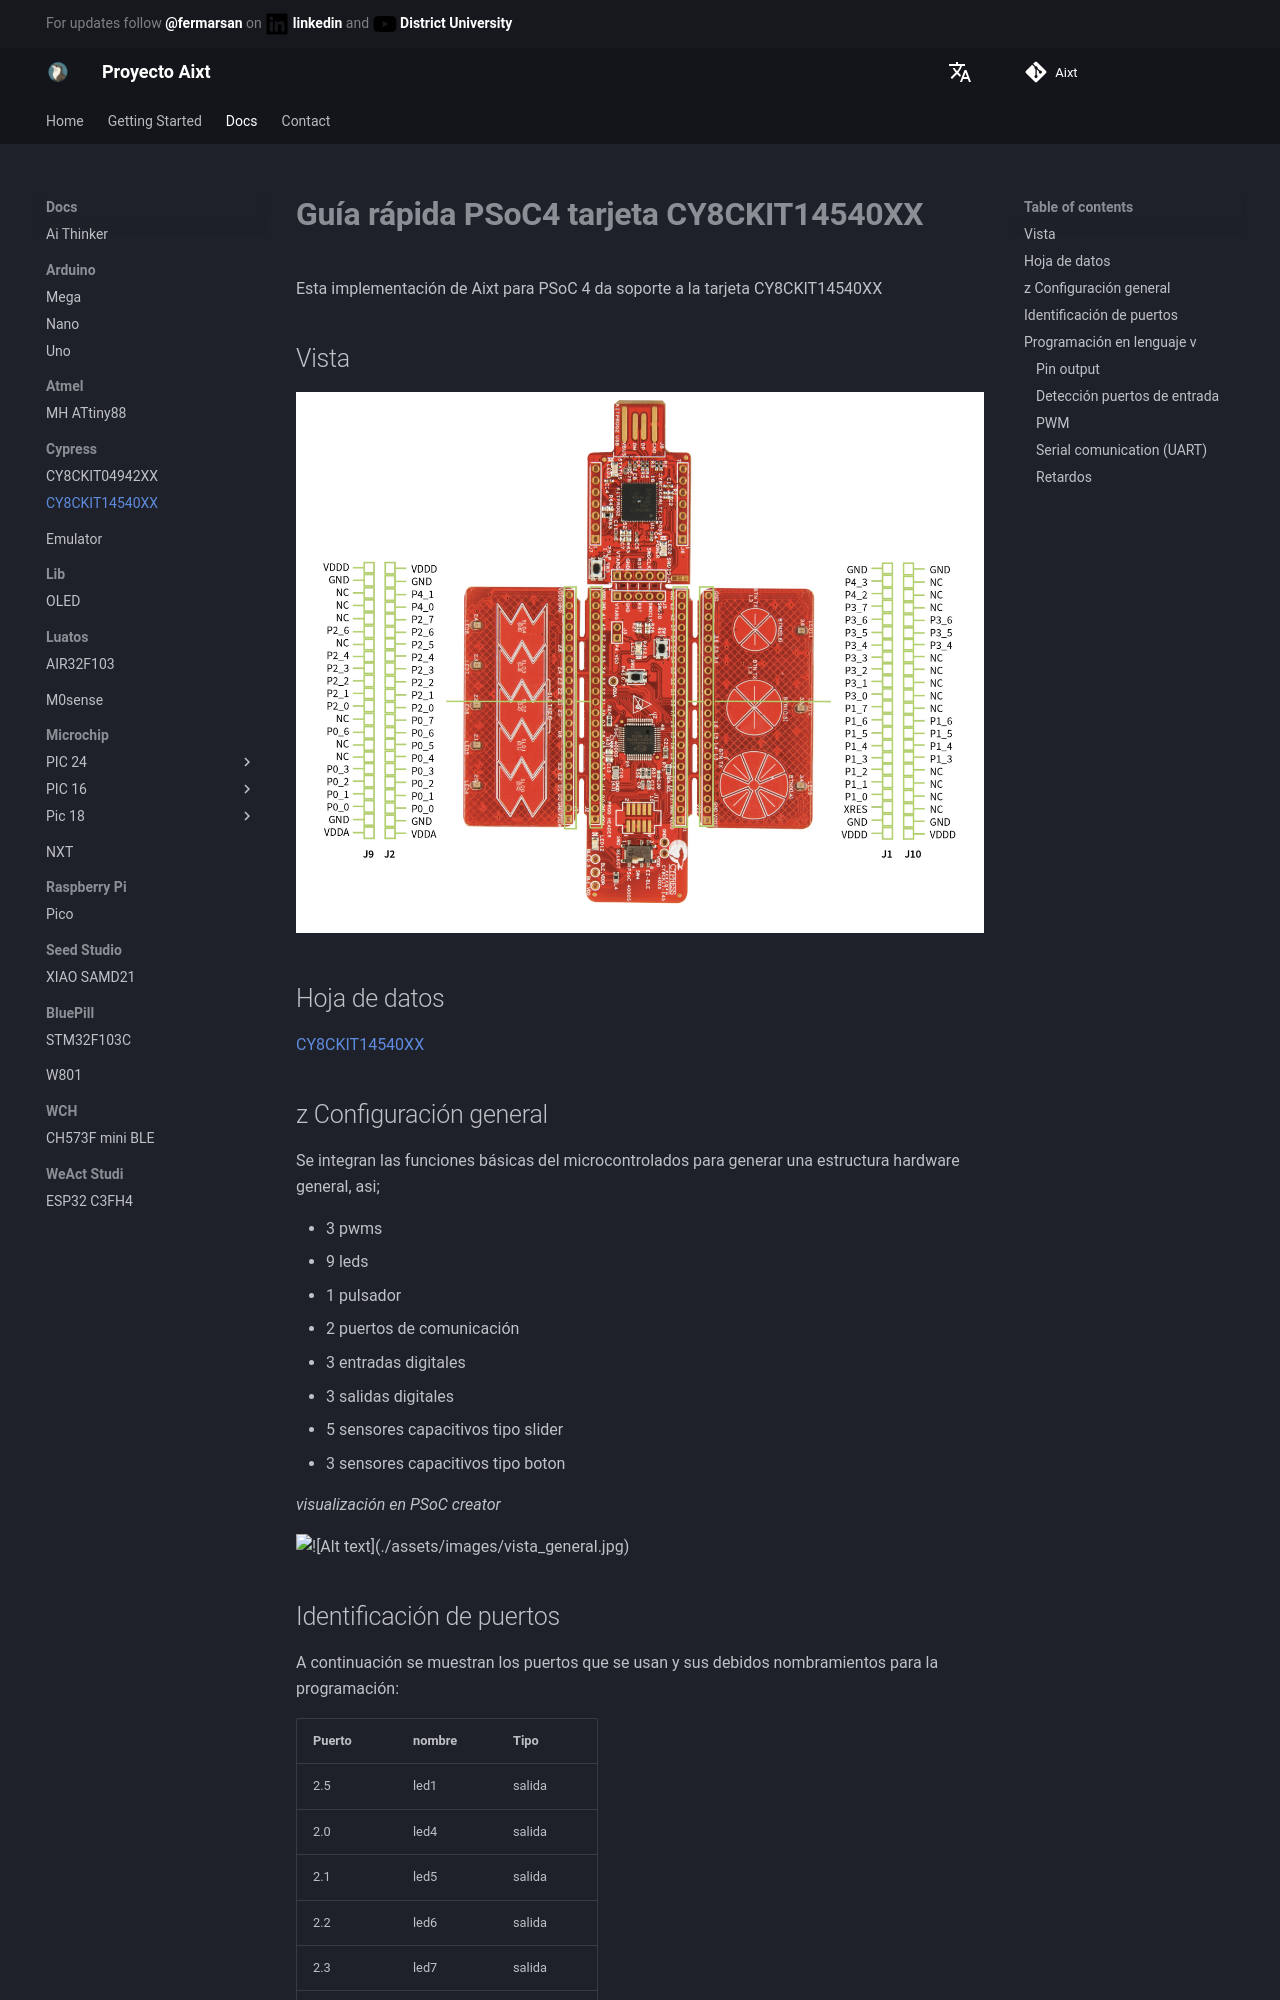

repository: ProyectoAixt/Proyect_aixt · page: EN/Cypress/PSoC4/CY8CKIT14540XX/index.html · generator: mkdocs

# **Guía rápida PSoC4 tarjeta CY8CKIT14540XX**
Esta implementación de Aixt para PSoC 4 da soporte a la tarjeta   CY8CKIT14540XX

## Vista

![Alt text](./../../../../assets/images/CY8CKIT14540XX.jpg)

## Hoja de datos
[CY8CKIT14540XX](https://www.infineon.com/dgdl/Infineon-CY8CKIT-145-40XX_PSoC_4000S_Prototyping_Kit_Guide-UserManual-v01_00-EN.pdf?fileId=8ac78c8c7d0d8da4017d0efccdd91344)



##z Configuración general

Se integran las funciones básicas del microcontrolados para generar una estructura hardware general, asi;

- 3 pwms
- 9 leds
- 1 pulsador
- 2 puertos de comunicación
- 3 entradas digitales
- 3 salidas digitales
- 5 sensores capacitivos tipo slider
- 3 sensores capacitivos tipo boton

*visualización en PSoC creator*

![!\[Alt text\](./assets/images/vista_general.jpg)](./assets/images/Estructura_general_hardware_14540.jpg)
